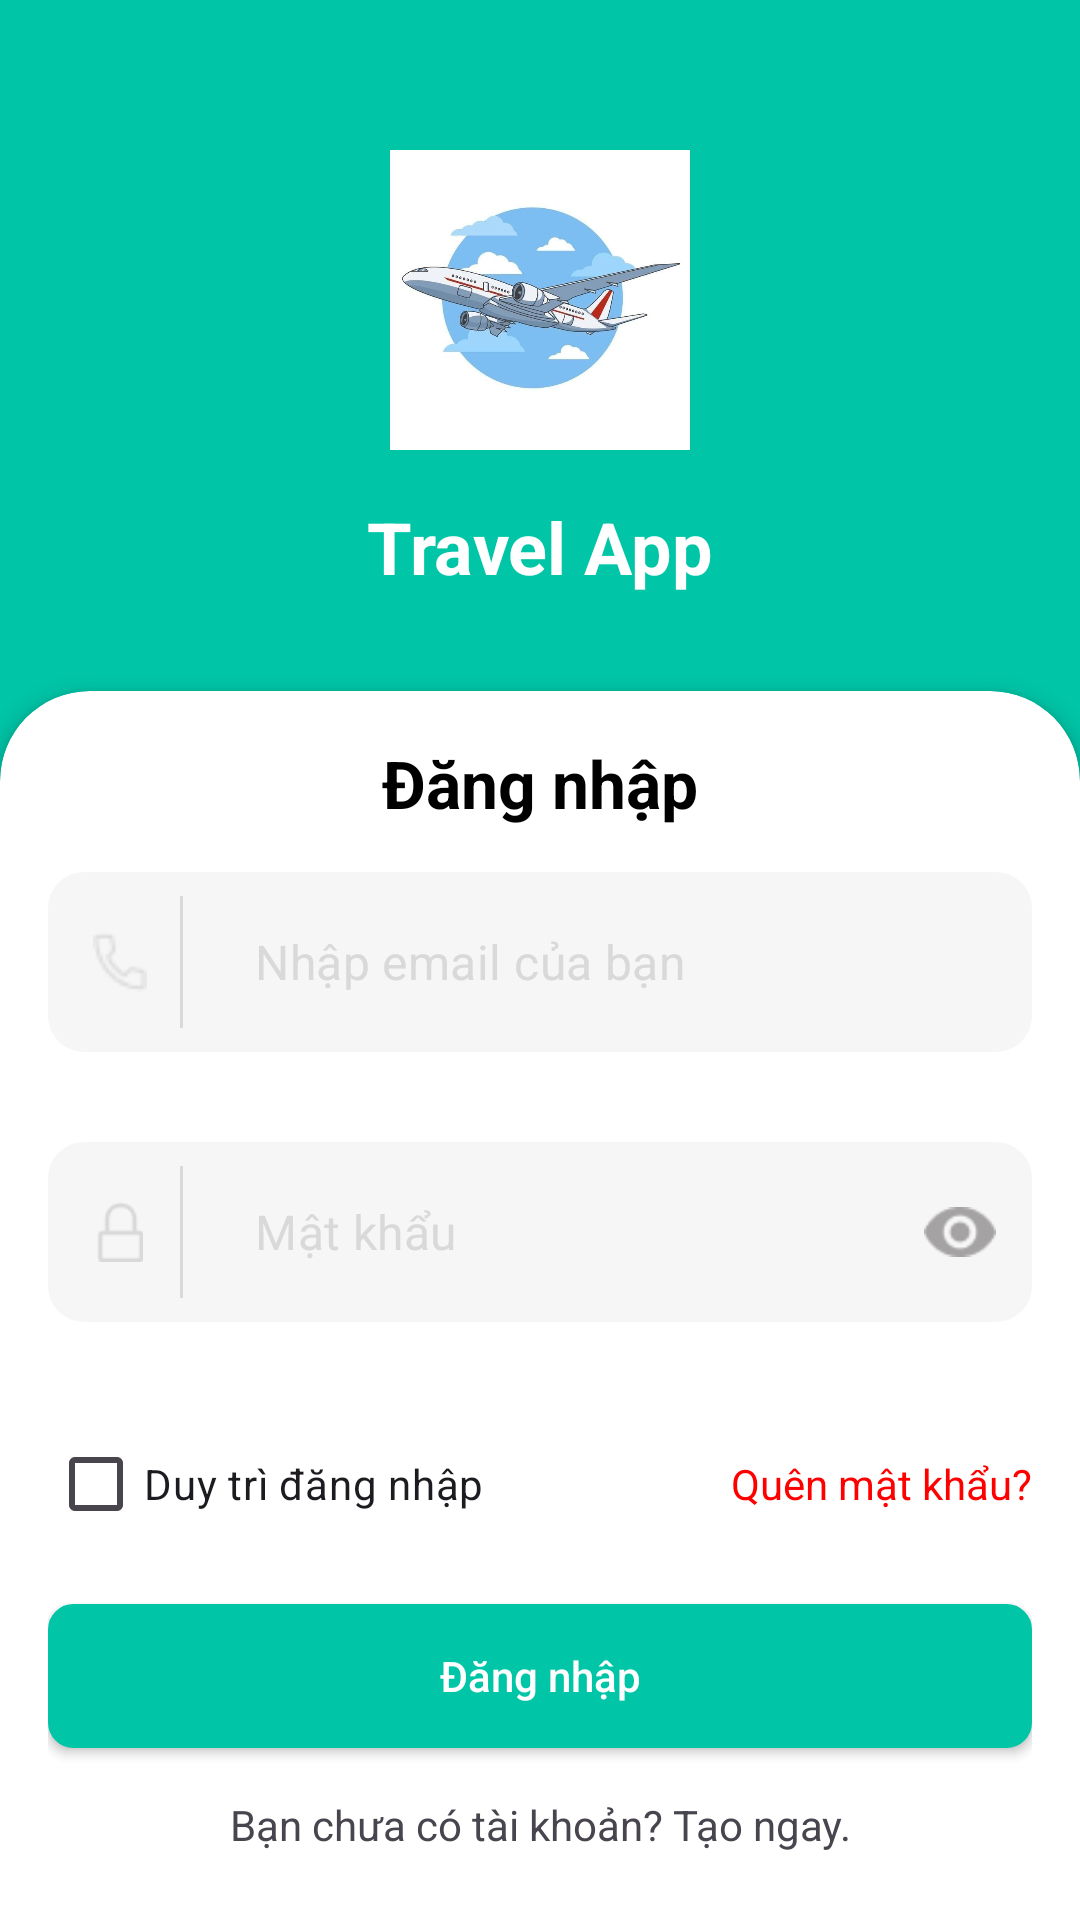

Write the Android layout XML for this screen, with the resource values it uses.
<!-- AndroidManifest.xml: application theme Theme.Travel_App -->
<!-- res/layout/activity_login.xml -->
<?xml version="1.0" encoding="utf-8"?>
<androidx.constraintlayout.widget.ConstraintLayout xmlns:android="http://schemas.android.com/apk/res/android"
    xmlns:app="http://schemas.android.com/apk/res-auto"
    android:layout_width="match_parent"
    android:layout_height="match_parent"
    android:background="#00c5a7">

    <ImageView
        android:id="@+id/imageViewLogo"
        android:layout_width="100dp"
        android:layout_height="100dp"
        android:layout_marginTop="50dp"
        android:src="@drawable/fly"
        app:layout_constraintEnd_toEndOf="parent"
        app:layout_constraintStart_toStartOf="parent"
        app:layout_constraintTop_toTopOf="parent" />

    <TextView
        android:id="@+id/textViewTitle"
        android:layout_width="wrap_content"
        android:layout_height="wrap_content"
        android:layout_marginTop="16dp"
        android:text="Travel App"
        android:textColor="#FFFFFF"
        android:textSize="24sp"
        android:textStyle="bold"
        app:layout_constraintEnd_toEndOf="parent"
        app:layout_constraintStart_toStartOf="parent"
        app:layout_constraintTop_toBottomOf="@+id/imageViewLogo" />

    <androidx.cardview.widget.CardView
        android:id="@+id/cardViewLogin"
        android:layout_width="0dp"
        android:layout_height="wrap_content"
        android:layout_marginTop="32dp"
        app:cardCornerRadius="30dp"
        app:cardElevation="4dp"
        app:layout_constraintEnd_toEndOf="parent"
        app:layout_constraintStart_toStartOf="parent"
        app:layout_constraintTop_toBottomOf="@+id/textViewTitle">

        <LinearLayout
            android:layout_width="match_parent"
            android:layout_height="1000dp"
            android:orientation="vertical"
            android:padding="16dp">

            <TextView
                android:layout_width="wrap_content"
                android:layout_height="wrap_content"
                android:layout_gravity="center"
                android:layout_marginBottom="15dp"
                android:text="Đăng nhập"
                android:textColor="#000000"
                android:textSize="22sp"
                android:textStyle="bold" />

            
            <com.google.android.material.textfield.TextInputLayout
                android:id="@+id/textInputLayoutPhone"
                style="@style/Widget.MaterialComponents.TextInputLayout.OutlinedBox"
                android:layout_width="match_parent"
                android:layout_height="wrap_content"
                app:boxStrokeColor="@color/default_color"
                android:layout_marginBottom="15dp">

                <LinearLayout
                    android:layout_width="match_parent"
                    android:layout_height="60dp"
                    android:orientation="horizontal"
                    android:background="@drawable/rounded_background"
                    android:paddingHorizontal="12dp"
                    android:paddingVertical="8dp"
                    android:gravity="center"
                    android:layout_marginBottom="15dp">

                    
                    <ImageView
                        android:layout_width="24dp"
                        android:layout_height="20dp"
                        android:src="@drawable/ic_phone"
                        android:contentDescription="Phone Icon"
                        app:tint="@color/gray" />

                    
                    <View
                        android:layout_width="1dp"
                        android:layout_height="match_parent"
                        android:layout_marginHorizontal="8dp"
                        android:background="@color/gray" />

                    
                    <EditText
                        android:id="@+id/editEmail"
                        android:layout_width="0dp"
                        android:layout_height="wrap_content"
                        android:layout_weight="1"
                        android:hint="Nhập email của bạn"
                        android:background="@null"
                        android:padding="0dp"
                        android:textColorHint="@color/gray"
                        android:textSize="16sp"
                        android:inputType="textEmailAddress" />
                </LinearLayout>
            </com.google.android.material.textfield.TextInputLayout>

            
            <com.google.android.material.textfield.TextInputLayout
                android:id="@+id/textInputLayoutPassword"
                style="@style/Widget.MaterialComponents.TextInputLayout.OutlinedBox"
                android:layout_width="match_parent"
                android:layout_height="wrap_content"
                app:boxStrokeColor="@color/default_color"
                android:layout_marginBottom="15dp">

                <LinearLayout
                    android:layout_width="match_parent"
                    android:layout_height="60dp"
                    android:orientation="horizontal"
                    android:background="@drawable/rounded_background"
                    android:paddingHorizontal="12dp"
                    android:paddingVertical="8dp"
                    android:gravity="center"
                    android:layout_marginBottom="15dp">

                    
                    <ImageView
                        android:layout_width="24dp"
                        android:layout_height="20dp"
                        android:src="@drawable/ic_lock"
                        android:contentDescription="Phone Icon"
                        app:tint="@color/gray" />

                    
                    <View
                        android:layout_width="1dp"
                        android:layout_height="match_parent"
                        android:layout_marginHorizontal="8dp"
                        android:background="@color/gray" />

                    
                    <EditText
                        android:id="@+id/editTextPassword"
                        android:layout_width="0dp"
                        android:layout_height="wrap_content"
                        android:layout_weight="1"
                        android:hint="Mật khẩu"
                        android:background="@null"
                        android:padding="0dp"
                        android:textColorHint="@color/gray"
                        android:textSize="16sp"
                        android:inputType="textPassword" />

                    <ImageView
                        android:id="@+id/show"
                        android:layout_width="24dp"
                        android:layout_height="20dp"
                        android:src="@drawable/ic_eye"
                        android:contentDescription="Phone Icon" />
                </LinearLayout>
            </com.google.android.material.textfield.TextInputLayout>



            <LinearLayout
                android:layout_width="match_parent"
                android:layout_height="wrap_content"
                android:orientation="horizontal">

                <CheckBox
                    android:id="@+id/checkBoxRememberMe"
                    android:layout_width="wrap_content"
                    android:layout_height="wrap_content"
                    android:text="Duy trì đăng nhập" />

                <TextView
                    android:id="@+id/recoverPass"
                    android:layout_width="0dp"
                    android:layout_height="wrap_content"
                    android:layout_weight="1"
                    android:gravity="end"
                    android:text="Quên mật khẩu?"
                    android:textColor="#FF0000" />

            </LinearLayout>

            <androidx.appcompat.widget.AppCompatButton
                android:id="@+id/buttonLogin"
                android:layout_width="match_parent"
                android:layout_height="wrap_content"
                android:layout_marginTop="16dp"
                android:background="@drawable/rounded_button"
                android:text="Đăng nhập"
                android:textAllCaps="false"
                android:textColor="#FFFFFF" />

            <TextView
                android:id="@+id/connectSignUp"
                android:layout_width="match_parent"
                android:layout_height="wrap_content"
                android:layout_marginTop="16dp"
                android:gravity="center"
                android:text="Bạn chưa có tài khoản? Tạo ngay." />

        </LinearLayout>
    </androidx.cardview.widget.CardView>

</androidx.constraintlayout.widget.ConstraintLayout>
<!-- resources referenced by this layout -->
<resources>
  <color name="default_color">#808080</color>
  <color name="gray">#D9D9D9</color>
  <!-- drawable fly: jpg bitmap (drawable, 30385 bytes) -->
  <!-- drawable ic_eye: png bitmap (drawable, 536 bytes) -->
  <!-- drawable ic_lock: png bitmap (drawable, 370 bytes) -->
  <!-- drawable ic_phone: png bitmap (drawable, 332 bytes) -->
  <!-- drawable rounded_background (drawable) -->
  <?xml version="1.0" encoding="utf-8"?>
  <shape xmlns:android="http://schemas.android.com/apk/res/android">
      <solid android:color="@color/gray_very_light" />
      <corners android:radius="12dp" />
  </shape>
  <!-- drawable rounded_button (drawable) -->
  <?xml version="1.0" encoding="utf-8"?>
  <selector xmlns:android="http://schemas.android.com/apk/res/android">
      
      <item android:state_pressed="true">
          <shape android:shape="rectangle">
              
              <solid android:color="#00c5a7" />
              
              <corners android:radius="8dp" />
              
              <stroke
                  android:width="1dp"
                  android:color="#00c5a7" />
          </shape>
      </item>
  
      
      <item>
          <shape android:shape="rectangle">
              
              <solid android:color="#00c5a7" />
              
              <corners android:radius="8dp" />
              
              <stroke
                  android:width="1dp"
                  android:color="#00c5a7" />
              
              <padding
                  android:bottom="8dp"
                  android:left="16dp"
                  android:right="16dp"
                  android:top="8dp" />
          </shape>
      </item>
  </selector>
  <style name="Theme.Travel_App" parent="Base.Theme.Travel_App" />
  <color name="gray_very_light">#F6F6F7</color>
  <style name="Base.Theme.Travel_App" parent="Theme.Material3.DayNight.NoActionBar">
          
          
      </style>
</resources>
